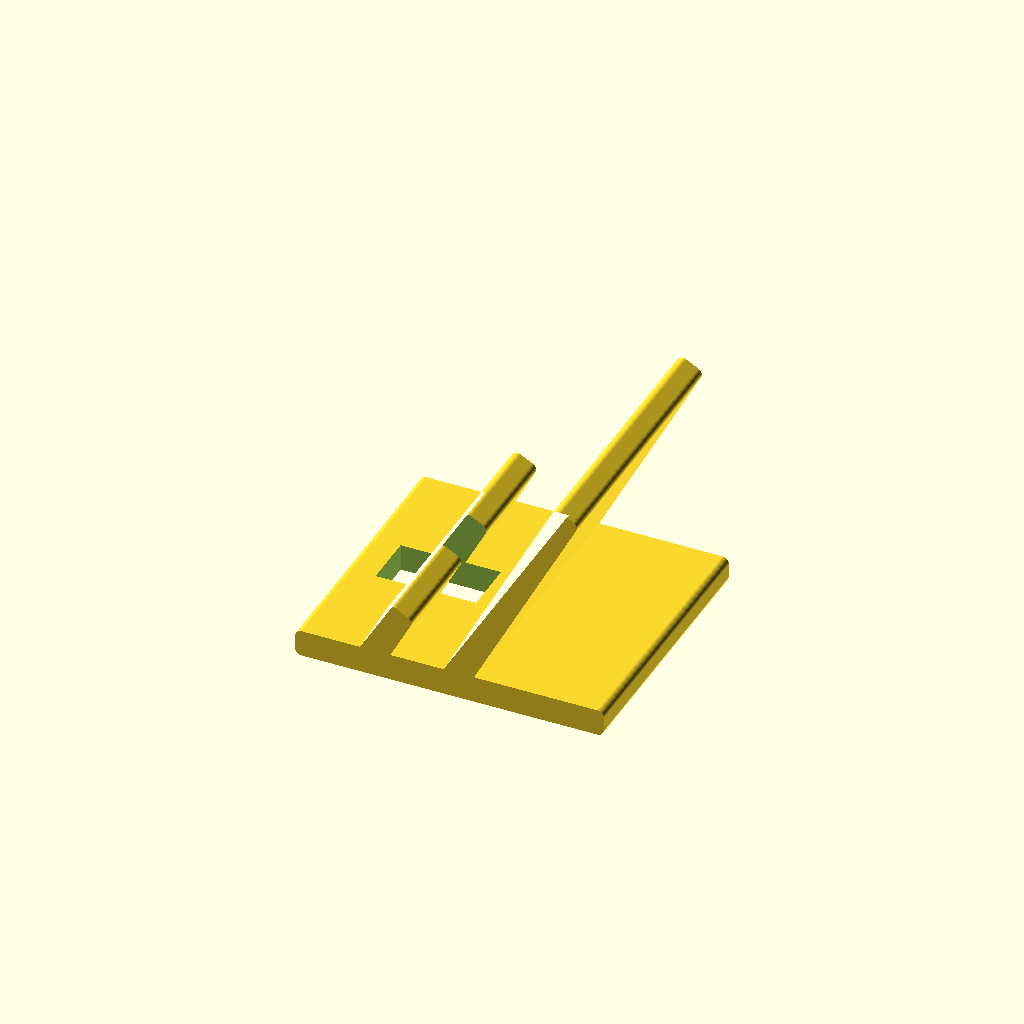
Cell 1 — every parameter at its default value.
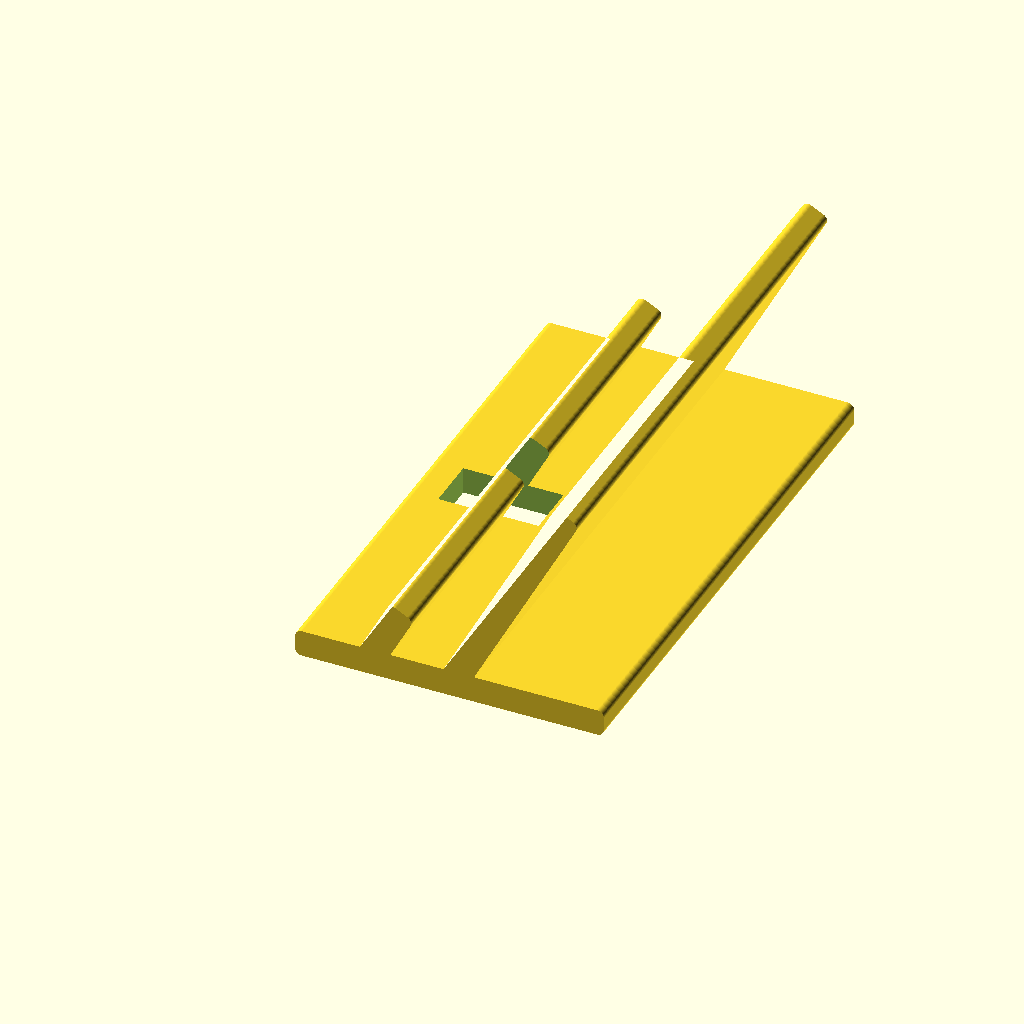
Cell 2 — w set to 160, the other parameters unchanged.
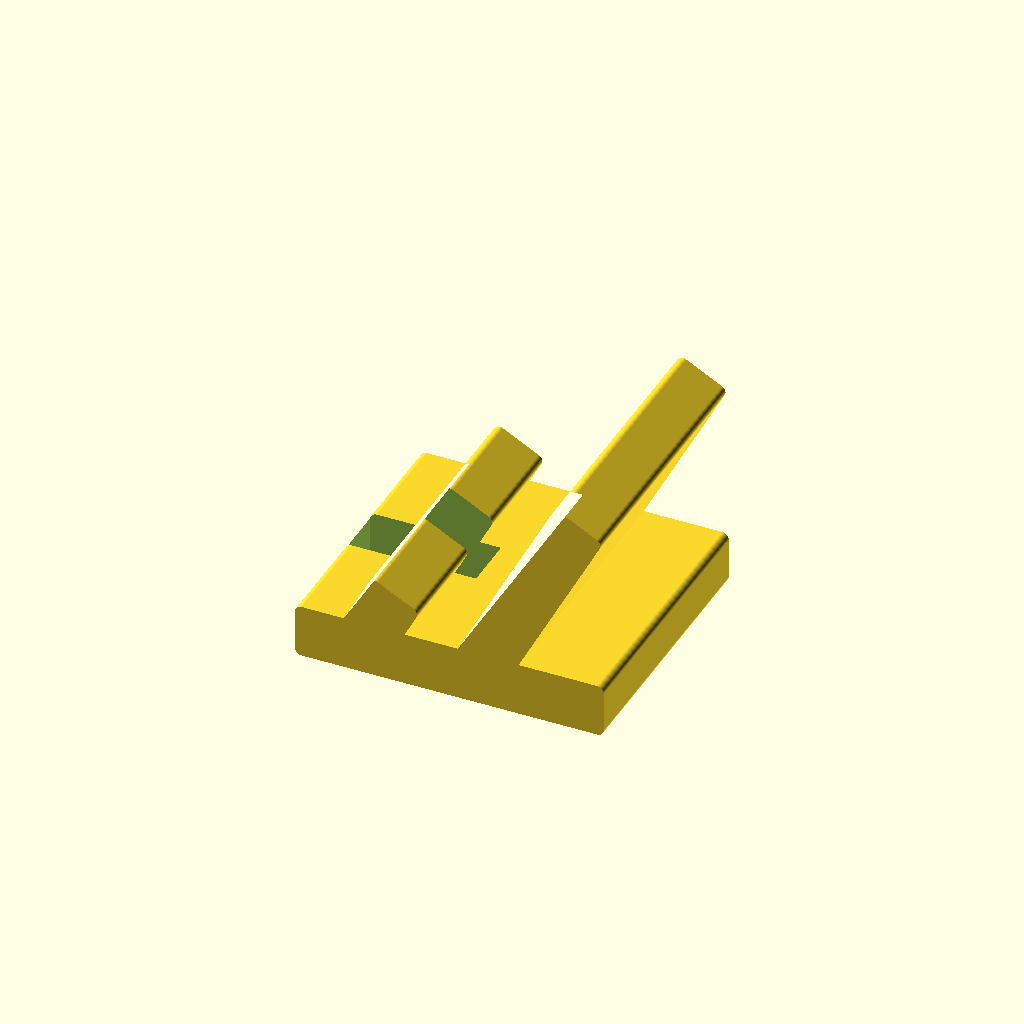
Cell 3 — t set to 16, the other parameters unchanged.
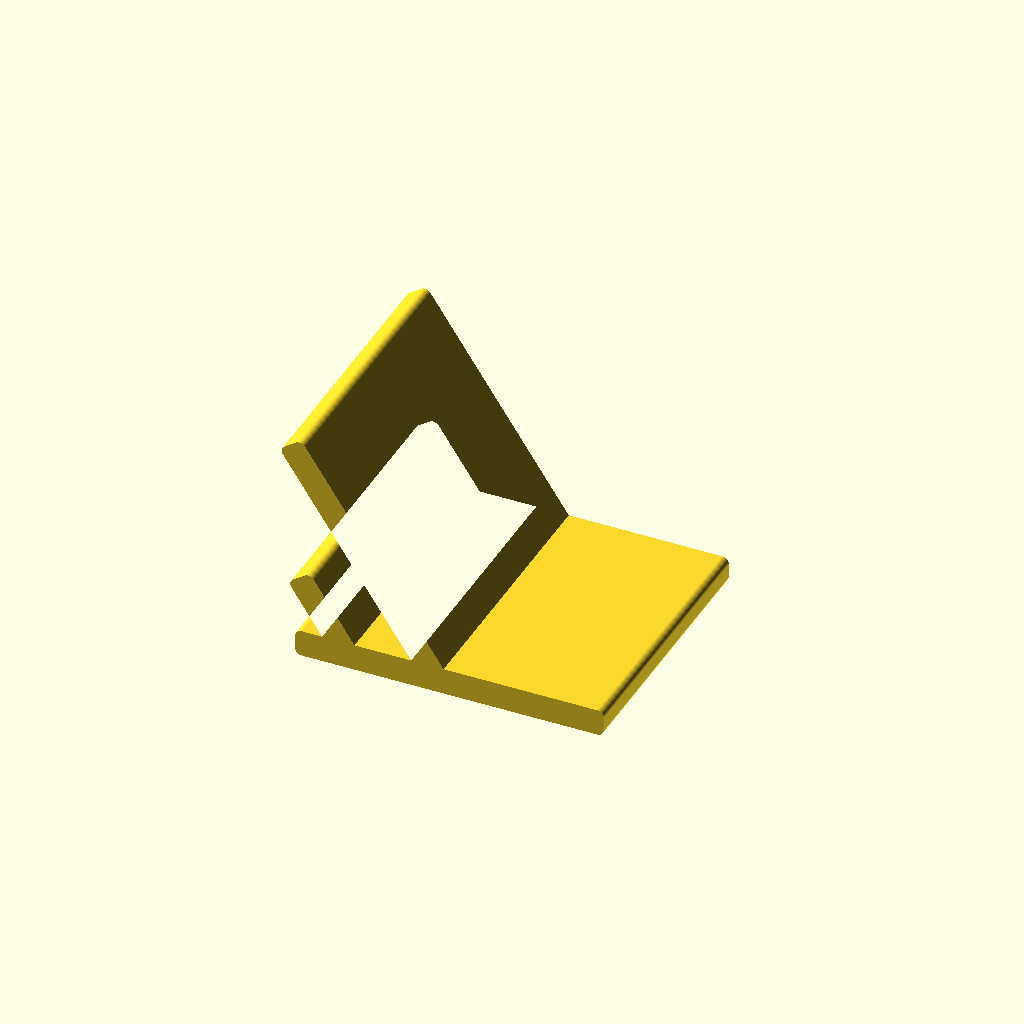
Cell 4: angle = 124 (everything else at default).
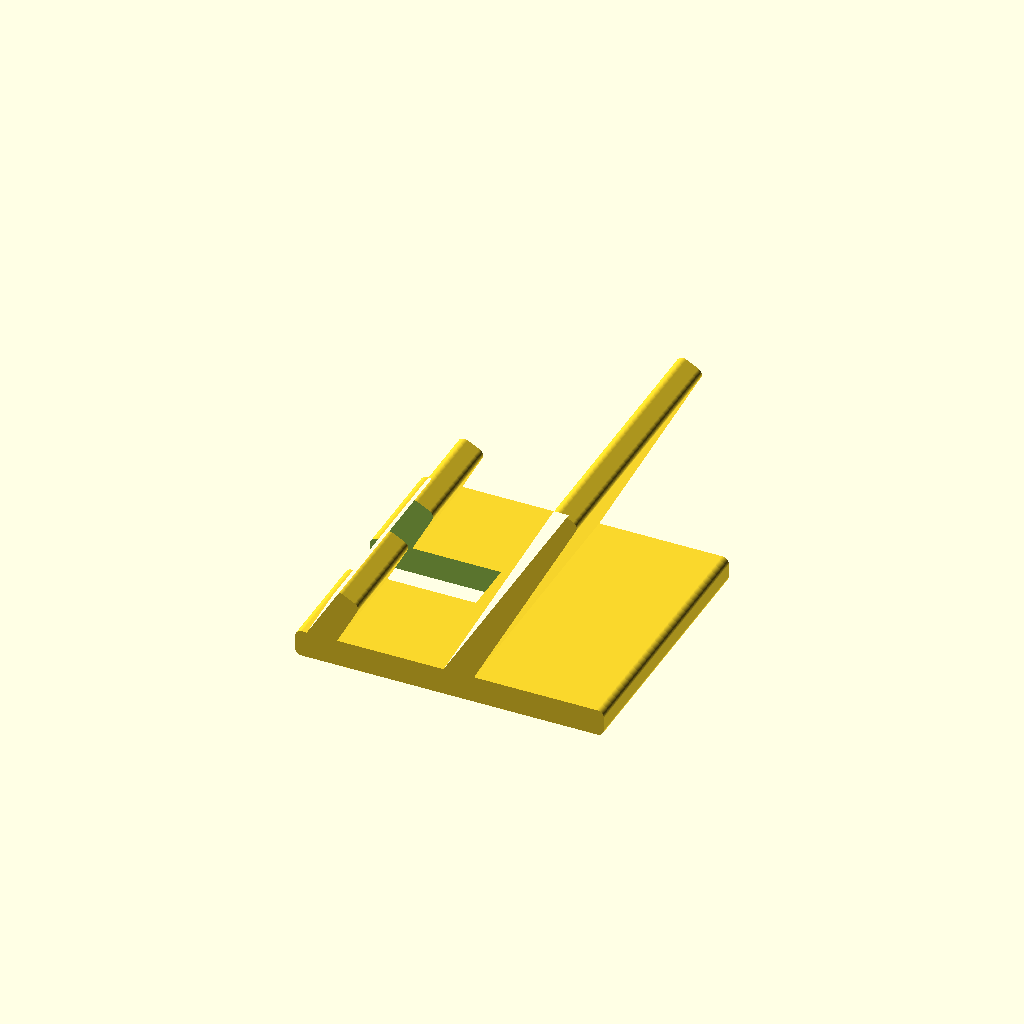
Cell 5: the same model with slot = 28.
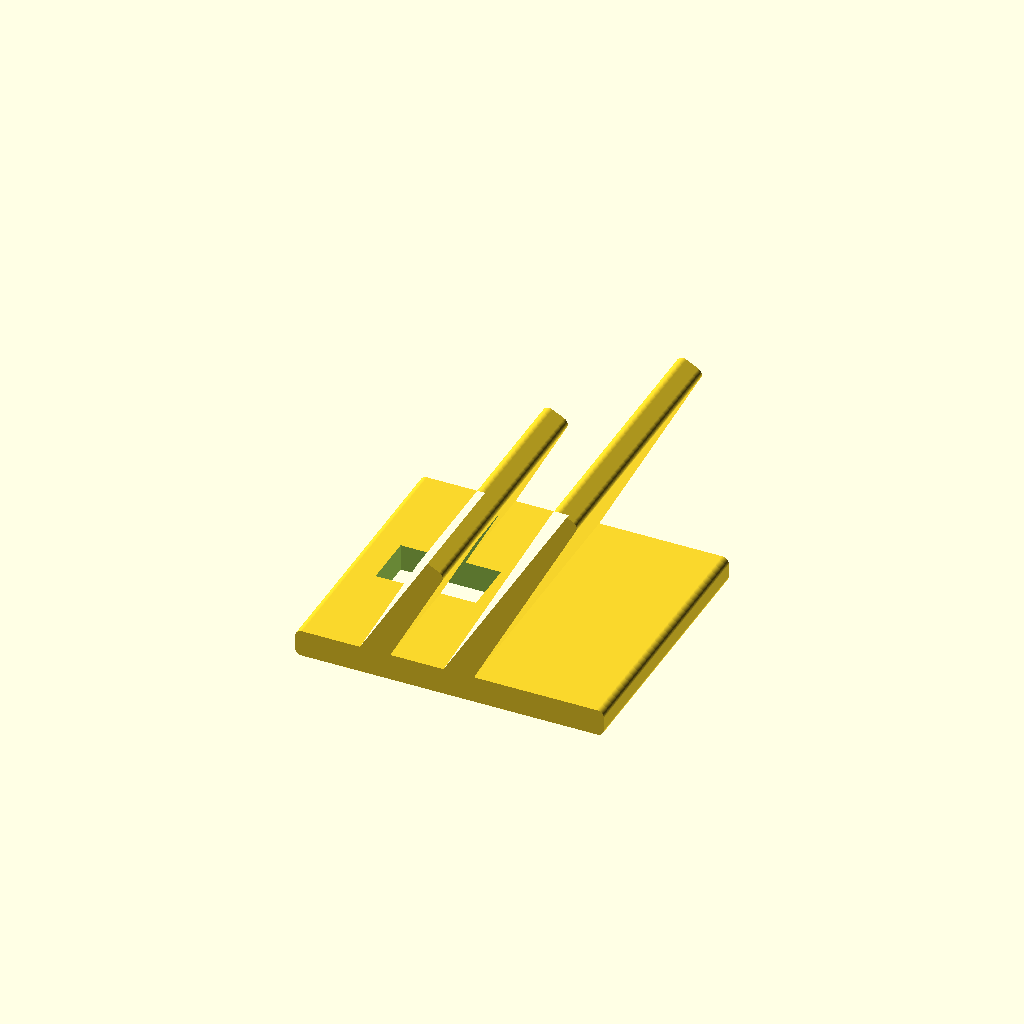
Cell 6: the same model with lip_l = 40.
All cells are drawn from one camera (rotation 55°, 0°, 25°, orthographic, colour scheme Cornfield), so only the parameter changes between them.
The OpenSCAD source (claude 3d modelling/phone-stand/phone_stand.scad):
// Parametric phone stand for FDM printing (Bambu Lab friendly)
// Prints upright with no supports: back rest leans 28 deg from vertical.

$fn = 64;

w       = 80;    // overall width (mm)
t       = 8;     // wall thickness
angle   = 62;    // recline angle from horizontal
slot    = 14;    // phone slot width -- fits a phone with a case
lip_l   = 20;    // front lip length along its face
back_l  = 80;    // back rest length along its face
base_d  = 92;    // base depth
cable_w = 16;    // charging-cable notch width
r       = 2;     // corner rounding

x_back = 40;                          // back rest anchor on the base
x_lip  = x_back - (slot + t) / sin(angle);

// Side silhouette
module profile() {
    offset(r = r) offset(delta = -r)
    intersection() {
        union() {
            square([base_d, t]);                                        // base
            translate([x_back, 0]) rotate(angle - 90) square([t, back_l]);      // back rest
            translate([x_lip, 0])  rotate(angle - 90) square([t, lip_l + t]);   // front lip
        }
        translate([-20, 0]) square([base_d + 80, 200]);                 // clip below ground
    }
}

difference() {
    translate([0, w, 0]) rotate([90, 0, 0]) linear_extrude(w) profile();
    // charging-cable notch through the lip and slot floor
    translate([x_lip - 6, w/2 - cable_w/2, -1])
        cube([(x_back - x_lip) + 5, cable_w, 40]);
}
Customizer parameters (derived from the source; name, type, default, range or options):
w: number, default 80
t: number, default 8
angle: number, default 62
slot: number, default 14
lip_l: number, default 20
back_l: number, default 80
base_d: number, default 92
cable_w: number, default 16
r: number, default 2
x_back: number, default 40
